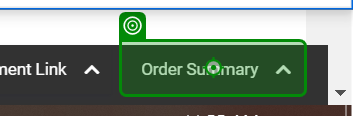
Workflow: OrderSummary

Step 1 [try]: click on 'OrderSummary'

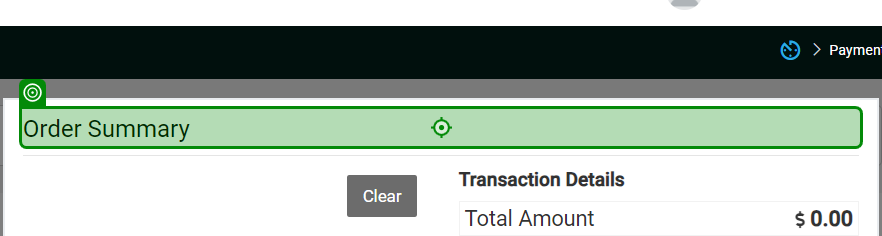
Step 2: Label 'OrderSummary'

Step 3: check 'OrderSummary' (same screen as step 2)

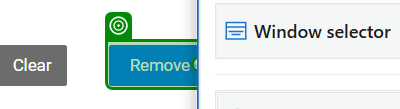
Step 4 [then]: check 'Remove Surcharge'

Step 5: click on 'Remove Surcharge' (same screen as step 4)

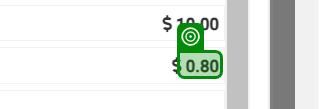
Step 6: check 'Surcharge Amount' (repeated 2 times)

Step 8: get-text from 'Surcharge' (same screen as step 6)

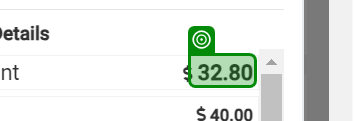
Step 9 [then]: get-text from 'Total Amount'

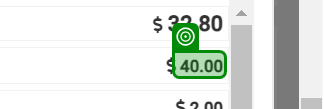
Step 10: get-text from 'Sub Total'

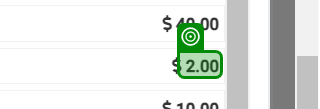
Step 11: get-text from 'Tax Amount'

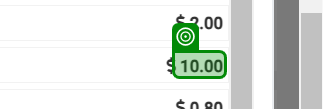
Step 12: get-text from 'Discount'

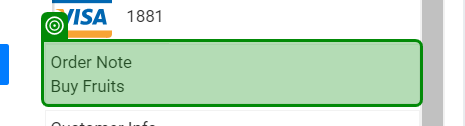
Step 13: get-text from 'Order Note'

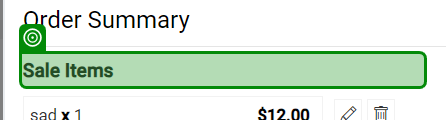
Step 14: check 'Sale Items Table'

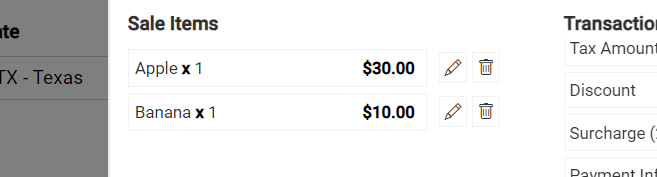
Step 15: get-text (repeated 2 times)

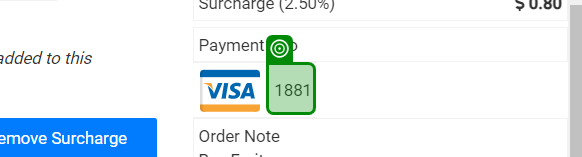
Step 17: get-text from 'Card Last Number'

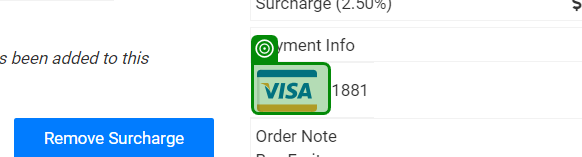
Step 18: get-attribute of 'Card Icon'

Step 19: get-attribute (no picture)

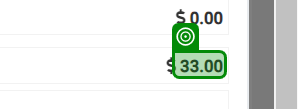
Step 20: get-text from 'Total Amount Due'

Step 21: get-text from 'Total Amount' (same screen as step 9)

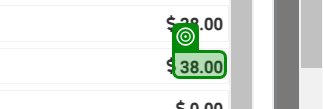
Step 22: get-text from 'Amount Tendered'

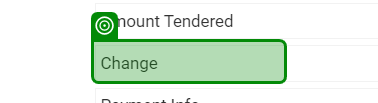
Step 23: check 'Change'

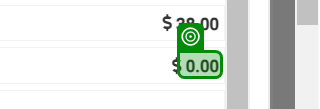
Step 24: get-text from 'Change Amount'

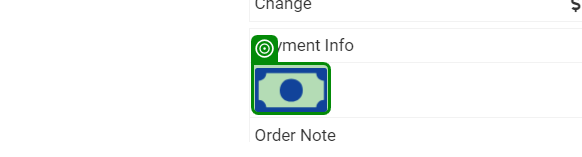
Step 25: check 'Cash Logo'

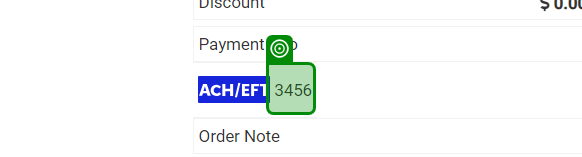
Step 26: get-text

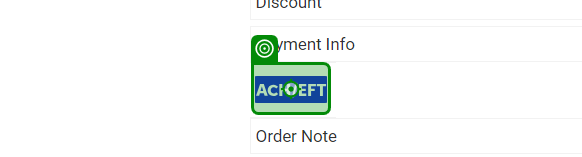
Step 27: check 'ACH Logo'

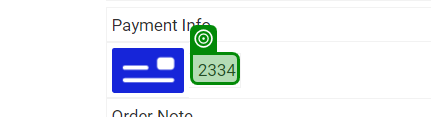
Step 28: get-text

Step 29: get-text from 'Total Amount Due' (same screen as step 20)

Step 30: get-text from 'Total Amount' (same screen as step 9)

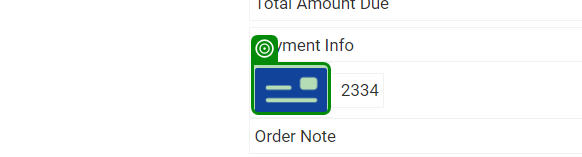
Step 31: check 'Check Logo'

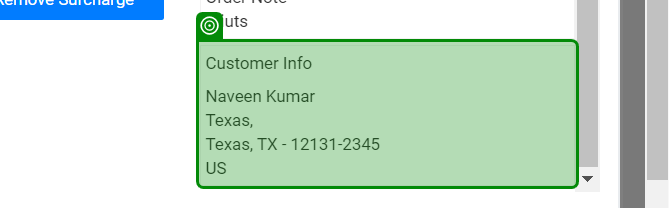
Step 32: get-text from 'Customer Info'